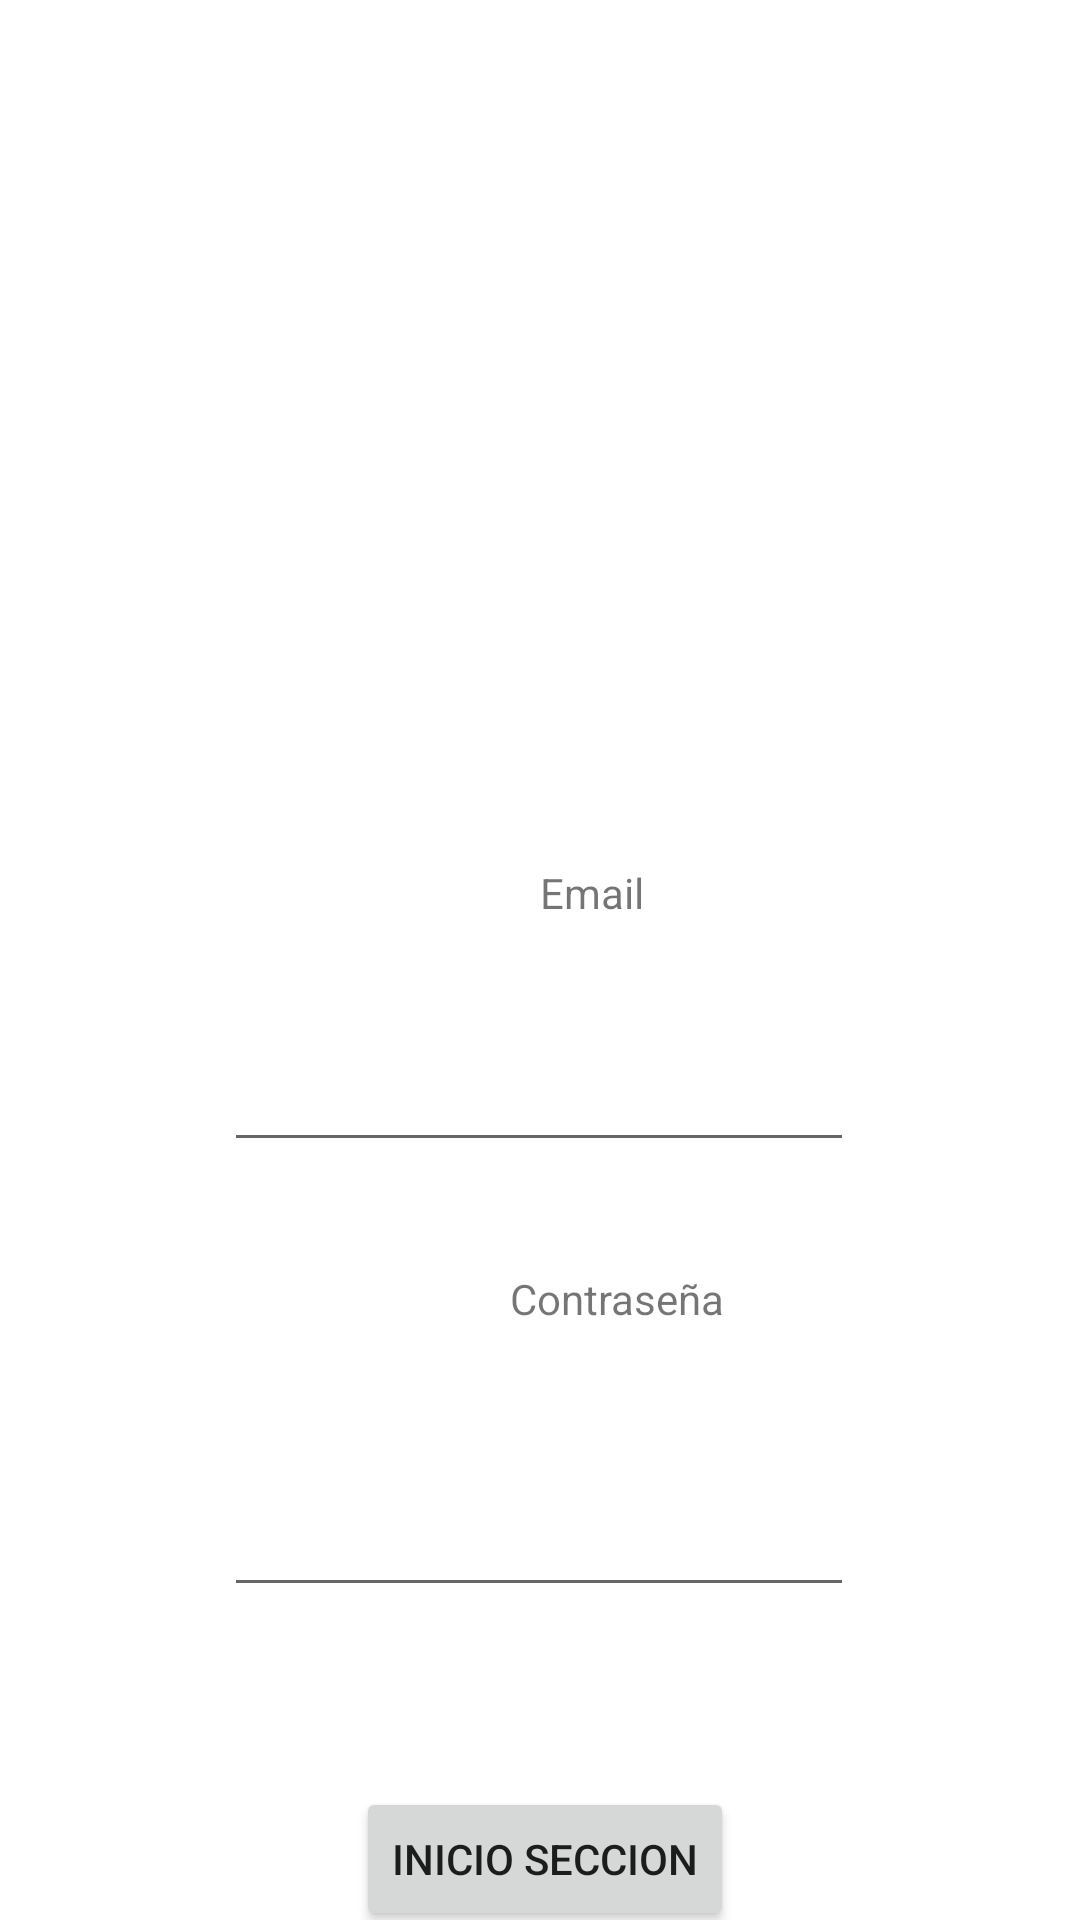

This screen was rendered from an Android layout file. Write that file and the resources it references.
<!-- AndroidManifest.xml: application theme Theme.ERW -->
<!-- res/layout/activity_main.xml -->
<?xml version="1.0" encoding="utf-8"?>
<androidx.constraintlayout.widget.ConstraintLayout xmlns:android="http://schemas.android.com/apk/res/android"
    xmlns:app="http://schemas.android.com/apk/res-auto"
    xmlns:tools="http://schemas.android.com/tools"
    android:layout_width="match_parent"
    android:layout_height="match_parent"
    tools:context=".MainActivity">

    <ImageView
        android:id="@+id/Imagen"
        android:layout_width="200dp"
        android:layout_height="200dp"
        android:layout_marginStart="140dp"
        android:layout_marginTop="40dp"
        android:layout_marginEnd="143dp"
        app:layout_constraintEnd_toEndOf="parent"
        app:layout_constraintStart_toStartOf="parent"
        app:layout_constraintTop_toTopOf="parent"
        tools:srcCompat="@drawable/a" />

    <TextView
        android:id="@+id/textView"
        android:layout_width="48dp"
        android:layout_height="26dp"
        android:layout_marginStart="180dp"
        android:layout_marginTop="48dp"
        android:text="Email"
        app:layout_constraintStart_toStartOf="parent"
        app:layout_constraintTop_toBottomOf="@+id/Imagen" />

    <EditText
        android:id="@+id/ETEmail"
        android:layout_width="wrap_content"
        android:layout_height="wrap_content"
        android:layout_marginStart="100dp"
        android:layout_marginTop="32dp"
        android:layout_marginEnd="101dp"
        android:ems="10"
        android:inputType="text"
        app:layout_constraintEnd_toEndOf="parent"
        app:layout_constraintStart_toStartOf="parent"
        app:layout_constraintTop_toBottomOf="@+id/textView" />

    <TextView
        android:id="@+id/TContrasenna"
        android:layout_width="wrap_content"
        android:layout_height="wrap_content"
        android:layout_marginStart="170dp"
        android:layout_marginTop="36dp"
        android:layout_marginEnd="169dp"
        android:text="Contraseña"
        app:layout_constraintEnd_toEndOf="parent"
        app:layout_constraintHorizontal_bias="0.0"
        app:layout_constraintStart_toStartOf="parent"
        app:layout_constraintTop_toBottomOf="@+id/ETEmail" />

    <EditText
        android:id="@+id/ETContrasenna"
        android:layout_width="wrap_content"
        android:layout_height="wrap_content"
        android:layout_marginStart="100dp"
        android:layout_marginTop="52dp"
        android:layout_marginEnd="101dp"
        android:ems="10"
        android:inputType="textPassword"
        app:layout_constraintEnd_toEndOf="parent"
        app:layout_constraintStart_toStartOf="parent"
        app:layout_constraintTop_toBottomOf="@+id/TContrasenna" />

    <Button
        android:id="@+id/BRegistarse"
        android:layout_width="138dp"
        android:layout_height="50dp"
        android:layout_marginStart="144dp"
        android:layout_marginTop="48dp"
        android:text="Registarse"
        app:layout_constraintStart_toStartOf="parent"
        app:layout_constraintTop_toBottomOf="@+id/BInicio" />

    <Button
        android:id="@+id/BInicio"
        android:layout_width="wrap_content"
        android:layout_height="wrap_content"
        android:layout_marginStart="139dp"
        android:layout_marginTop="60dp"
        android:layout_marginEnd="136dp"
        android:text="Inicio Seccion"
        app:layout_constraintEnd_toEndOf="parent"
        app:layout_constraintStart_toStartOf="parent"
        app:layout_constraintTop_toBottomOf="@+id/ETContrasenna" />
</androidx.constraintlayout.widget.ConstraintLayout>
<!-- resources referenced by this layout -->
<resources>
  <!-- drawable a: jpeg bitmap (drawable, 535386 bytes) -->
  <style name="Theme.ERW" parent="Base.Theme.ERW" />
  <style name="Base.Theme.ERW" parent="Theme.MaterialComponents.DayNight.DarkActionBar">
          
           <item name="colorPrimary">#03A9F4</item> 
          <item name="colorSecondary">#757575</item>
          <item name="colorPrimaryDark">#0288D1</item>
          <item name="colorAccent">#00BCD4</item>
  
  
  
      </style>
</resources>
